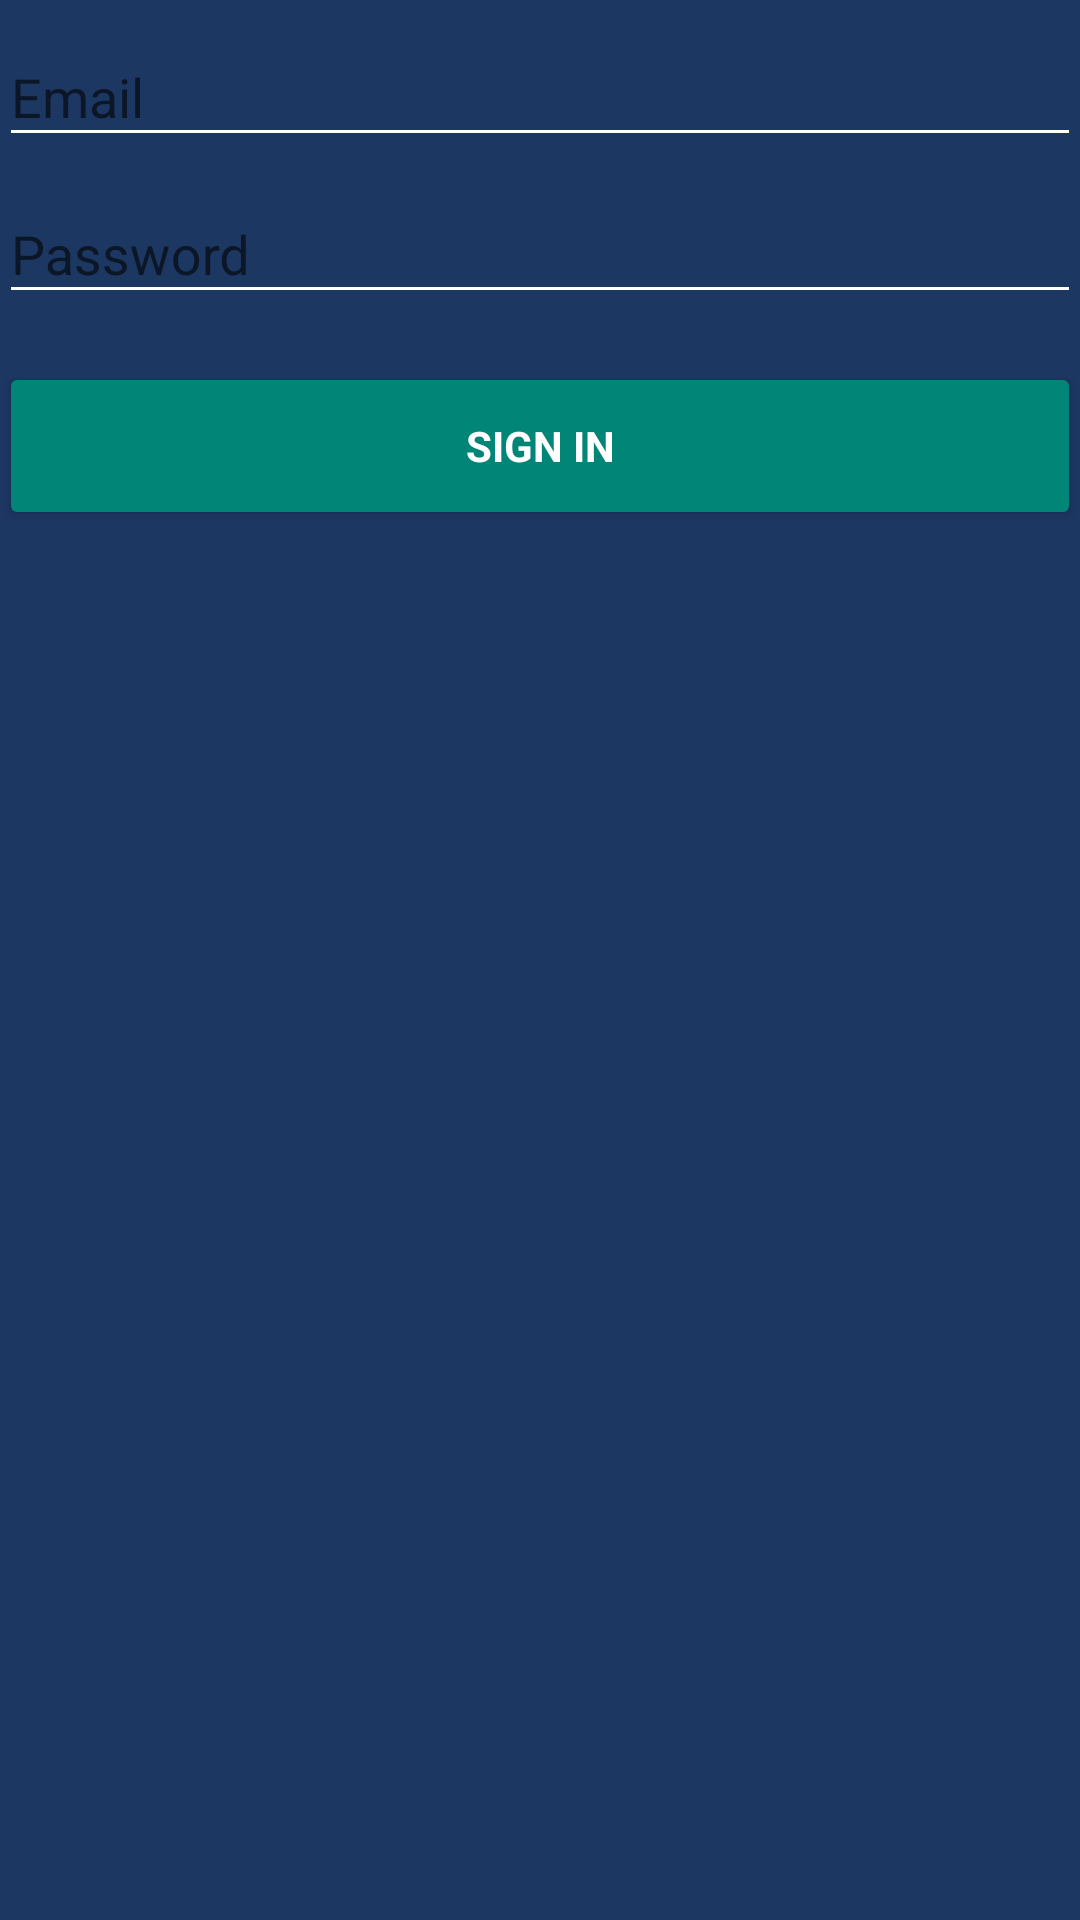

This screen was rendered from an Android layout file. Write that file and the resources it references.
<!-- AndroidManifest.xml: application theme AppTheme -->
<!-- res/layout/activity_login2.xml -->
<?xml version="1.0" encoding="utf-8"?>
<LinearLayout xmlns:android="http://schemas.android.com/apk/res/android"
    xmlns:tools="http://schemas.android.com/tools"
    android:layout_width="match_parent"
    android:layout_height="match_parent"
    android:gravity="center_horizontal"
    android:orientation="vertical"
    android:paddingLeft="@dimen/activity_horizontal_margin"
    android:paddingTop="@dimen/activity_vertical_margin"
    android:paddingRight="@dimen/activity_horizontal_margin"
    android:paddingBottom="@dimen/activity_vertical_margin"
    tools:context=".LoginActivity2">

    
    <ProgressBar
        android:id="@+id/login_progress"
        style="?android:attr/progressBarStyleLarge"
        android:layout_width="wrap_content"
        android:layout_height="wrap_content"
        android:layout_marginBottom="8dp"
        android:visibility="gone" />

    <ScrollView
        android:id="@+id/login_form"
        android:layout_width="match_parent"
        android:layout_height="match_parent">

        <LinearLayout
            android:id="@+id/email_login_form"
            android:layout_width="match_parent"
            android:layout_height="wrap_content"
            android:orientation="vertical">

            <android.support.design.widget.TextInputLayout
                android:layout_width="match_parent"
                android:layout_height="wrap_content">

                <AutoCompleteTextView
                    android:id="@+id/email"
                    android:layout_width="match_parent"
                    android:layout_height="wrap_content"
                    android:hint="@string/prompt_email"
                    android:inputType="textEmailAddress"
                    android:maxLines="1"
                    android:singleLine="true" />

            </android.support.design.widget.TextInputLayout>

            <android.support.design.widget.TextInputLayout
                android:layout_width="match_parent"
                android:layout_height="wrap_content">

                <EditText
                    android:id="@+id/password"
                    android:layout_width="match_parent"
                    android:layout_height="wrap_content"
                    android:hint="@string/prompt_password"
                    android:imeActionId="6"
                    android:imeActionLabel="@string/action_sign_in_short"
                    android:imeOptions="actionUnspecified"
                    android:inputType="textPassword"
                    android:maxLines="1"
                    android:selectAllOnFocus="false"
                    android:singleLine="true" />

            </android.support.design.widget.TextInputLayout>

            <Button
                android:id="@+id/email_sign_in_button"
                style="?android:textAppearanceSmall"
                android:layout_width="match_parent"
                android:layout_height="56dp"
                android:layout_marginTop="16dp"
                android:text="@string/action_sign_in"
                android:textStyle="bold" />

        </LinearLayout>
    </ScrollView>
</LinearLayout>
<!-- resources referenced by this layout -->
<resources>
  <string name="action_sign_in">Sign in</string>
  <string name="action_sign_in_short">Sign in</string>
  <string name="prompt_email">Email</string>
  <string name="prompt_password">Password</string>
  <style name="AppTheme" parent="Theme.AppCompat.Light.NoActionBar">
          
          <item name="android:colorBackground">@color/background_material_light_1</item>
          <item name="android:textColorPrimary">@android:color/white</item>
          <item name="android:textColorPrimaryInverse">@android:color/white</item>
          <item name="android:textColorSecondary">@android:color/white</item>
          <item name="android:textColorTertiary">@android:color/white</item>
          <item name="colorAccent">@color/colorPrimary</item>
          <item name="colorPrimary">@android:color/white</item>
          <item name="colorButtonNormal">@color/colorPrimary</item>
  
      </style>
  <color name="background_material_light_1">#1c3762</color>
  <color name="colorPrimary">#008577</color>
</resources>
